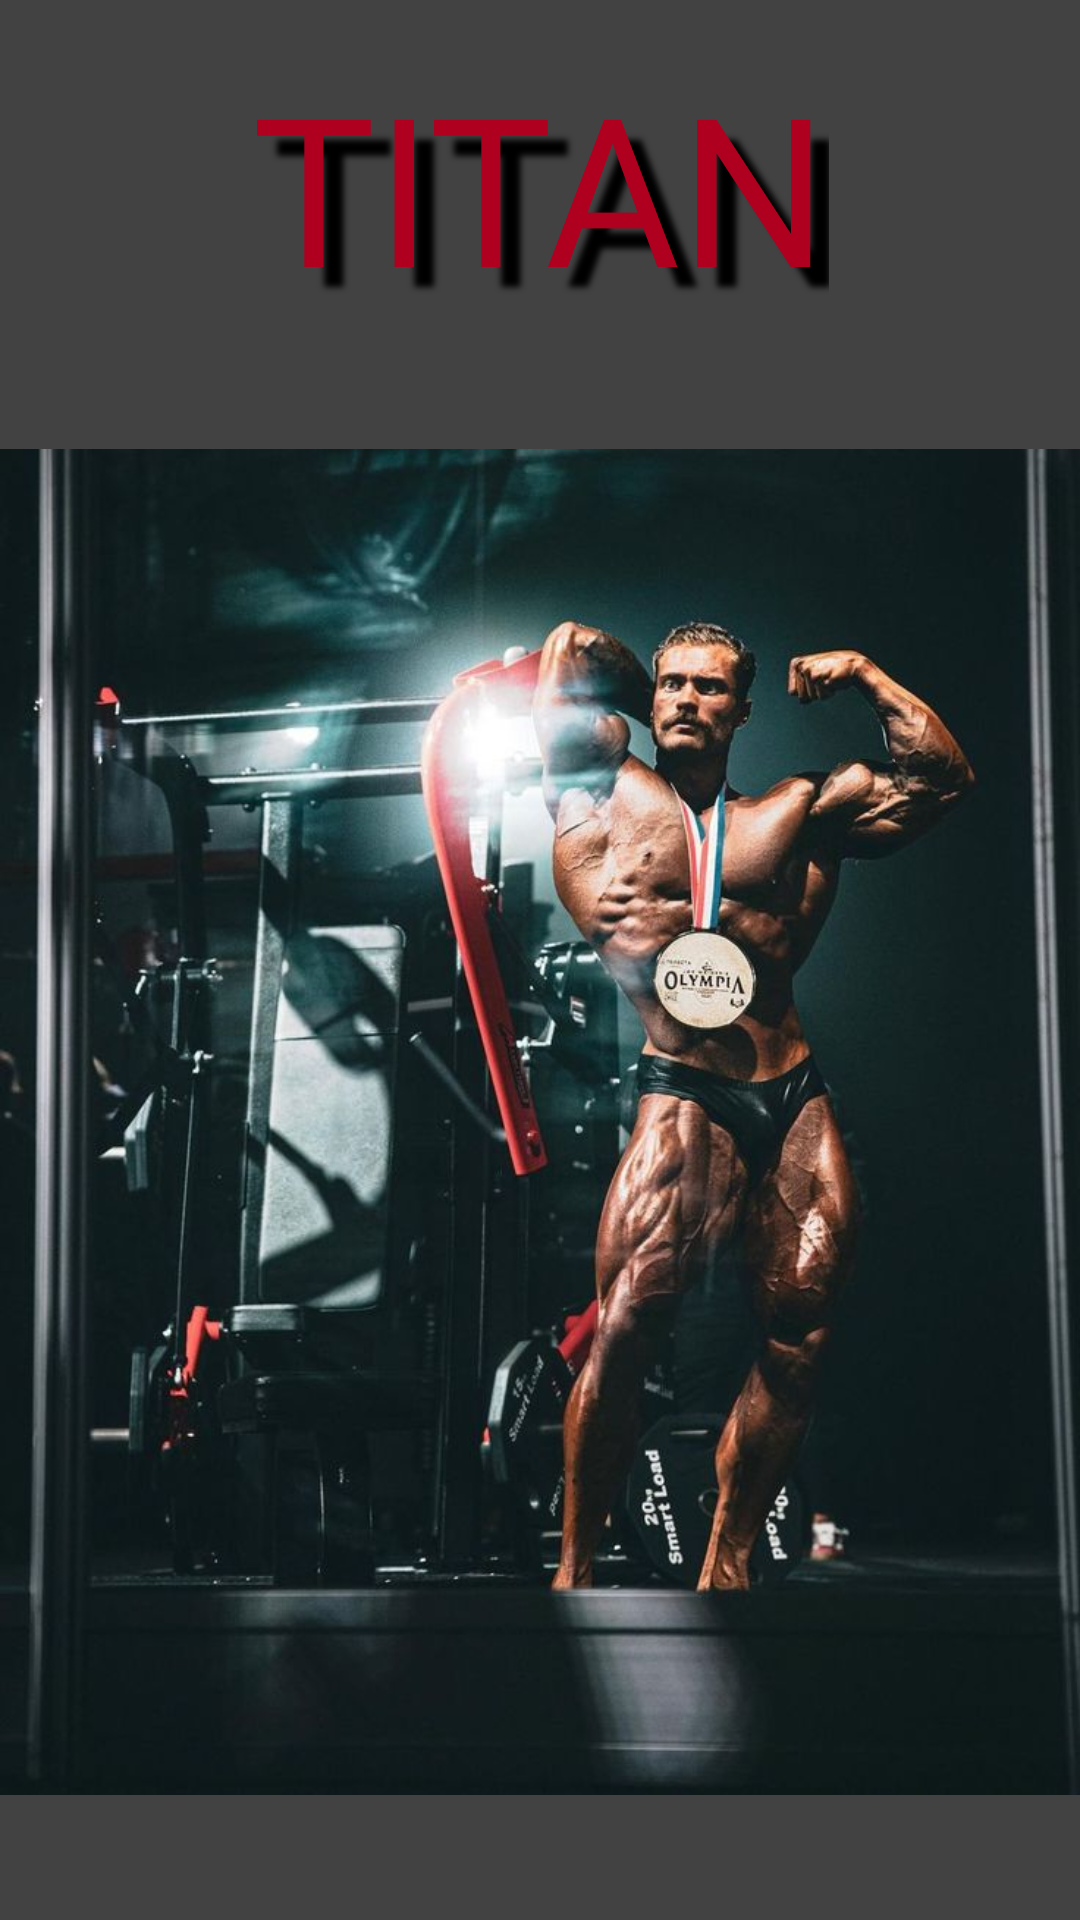

The Android layout XML behind this screen, and the referenced resources:
<!-- AndroidManifest.xml: application theme Theme.Titan -->
<!-- res/layout/activity_splash.xml -->
<?xml version="1.0" encoding="utf-8"?>
<androidx.constraintlayout.widget.ConstraintLayout xmlns:android="http://schemas.android.com/apk/res/android"
    xmlns:app="http://schemas.android.com/apk/res-auto"
    xmlns:tools="http://schemas.android.com/tools"
    android:layout_width="match_parent"
    android:layout_height="match_parent"
    android:background="@color/cardview_dark_background">


    <ImageView
        android:id="@+id/imageView_splashscreen"
        android:layout_width="0dp"
        android:layout_height="0dp"


        android:src="@drawable/animation_wallpaper"
        android:transitionName="transition_splash_image"
        app:layout_constraintBottom_toBottomOf="parent"
        app:layout_constraintEnd_toEndOf="parent"
        app:layout_constraintStart_toStartOf="parent"
        app:layout_constraintTop_toBottomOf="@+id/textView_splashscreen_logo"
        android:contentDescription="@string/splash_image" />

    <TextView
        android:id="@+id/textView_splashscreen_logo"
        android:layout_width="wrap_content"
        android:layout_height="wrap_content"
        android:layout_marginTop="16dp"
        android:fontFamily="@font/font_greek"
        android:gravity="center"
        android:shadowColor="@color/black"
        android:shadowDx="20"
        android:shadowDy="20"
        android:shadowRadius="5"
        android:text="@string/splash_title"
        android:textColor="@color/design_default_color_error"
        android:textSize="69sp"
        android:transitionName="transition_splash_text"
        app:layout_constraintBottom_toTopOf="@+id/imageView_splashscreen"
        app:layout_constraintEnd_toEndOf="parent"
        app:layout_constraintStart_toStartOf="parent"
        app:layout_constraintTop_toTopOf="parent" />


</androidx.constraintlayout.widget.ConstraintLayout>
<!-- resources referenced by this layout -->
<resources>
  <color name="black">#FF000000</color>
  <!-- drawable animation_wallpaper: jpg bitmap (drawable-v24, 79102 bytes) -->
  <string name="splash_image">TODO</string>
  <string name="splash_title">TITAN</string>
  <style name="Theme.Titan" parent="Theme.MaterialComponents.DayNight.DarkActionBar">
          
          <item name="colorPrimary">#212121</item>
          <item name="colorPrimaryVariant">#484848</item>
          <item name="colorOnPrimary">#000000</item>
          
          <item name="colorSecondary">#c62828</item>
          <item name="colorSecondaryVariant">#ff5f52</item>
          <item name="colorOnSecondary">#ffffff</item>
          
          <item name="android:statusBarColor" tools:targetApi="l">?attr/colorPrimaryVariant</item>
          
      </style>
</resources>
